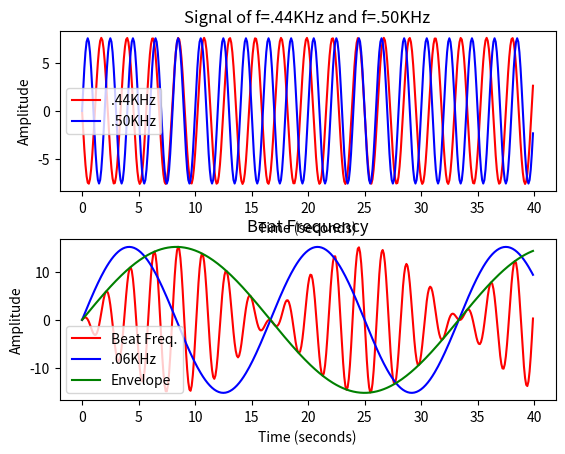

Python code for this plot:
"""
[redacted]

[redacted]
Project 3, Fast Fourier Transform, Curve Fitting, and Ordinary Differential Equations
"""

import numpy as np
import matplotlib.pyplot as plt

time = np.arange(0,40,.1)
omega = .44*2*np.pi
signal1 = -omega**2*np.sin(omega*time)
signal2 = 7.6*np.sin(.5*2*np.pi*time)
beat_frequency = signal1 + signal2
sixty_hertz_signal = 15.2*np.sin(.06*2*np.pi*time)
envelope = 15.2*np.sin(.06*np.pi*time)

plt.subplot(211)
plt.subplots_adjust(hspace=.3)
plt.plot(time, signal1, 'r', label=".44KHz")
plt.plot(time, signal2, 'b', label=".50KHz")
plt.legend()
plt.title("Signal of f=.44KHz and f=.50KHz")
plt.xlabel("Time (seconds)")
plt.ylabel("Amplitude")

plt.subplot(212)
plt.plot(time, beat_frequency, 'r', label="Beat Freq.")
plt.plot(time, sixty_hertz_signal, 'b', label=".06KHz")
plt.plot(time, envelope, 'g', label="Envelope")
plt.legend()
plt.title("Beat Frequency")
plt.xlabel("Time (seconds)")
plt.ylabel("Amplitude")
plt.show()